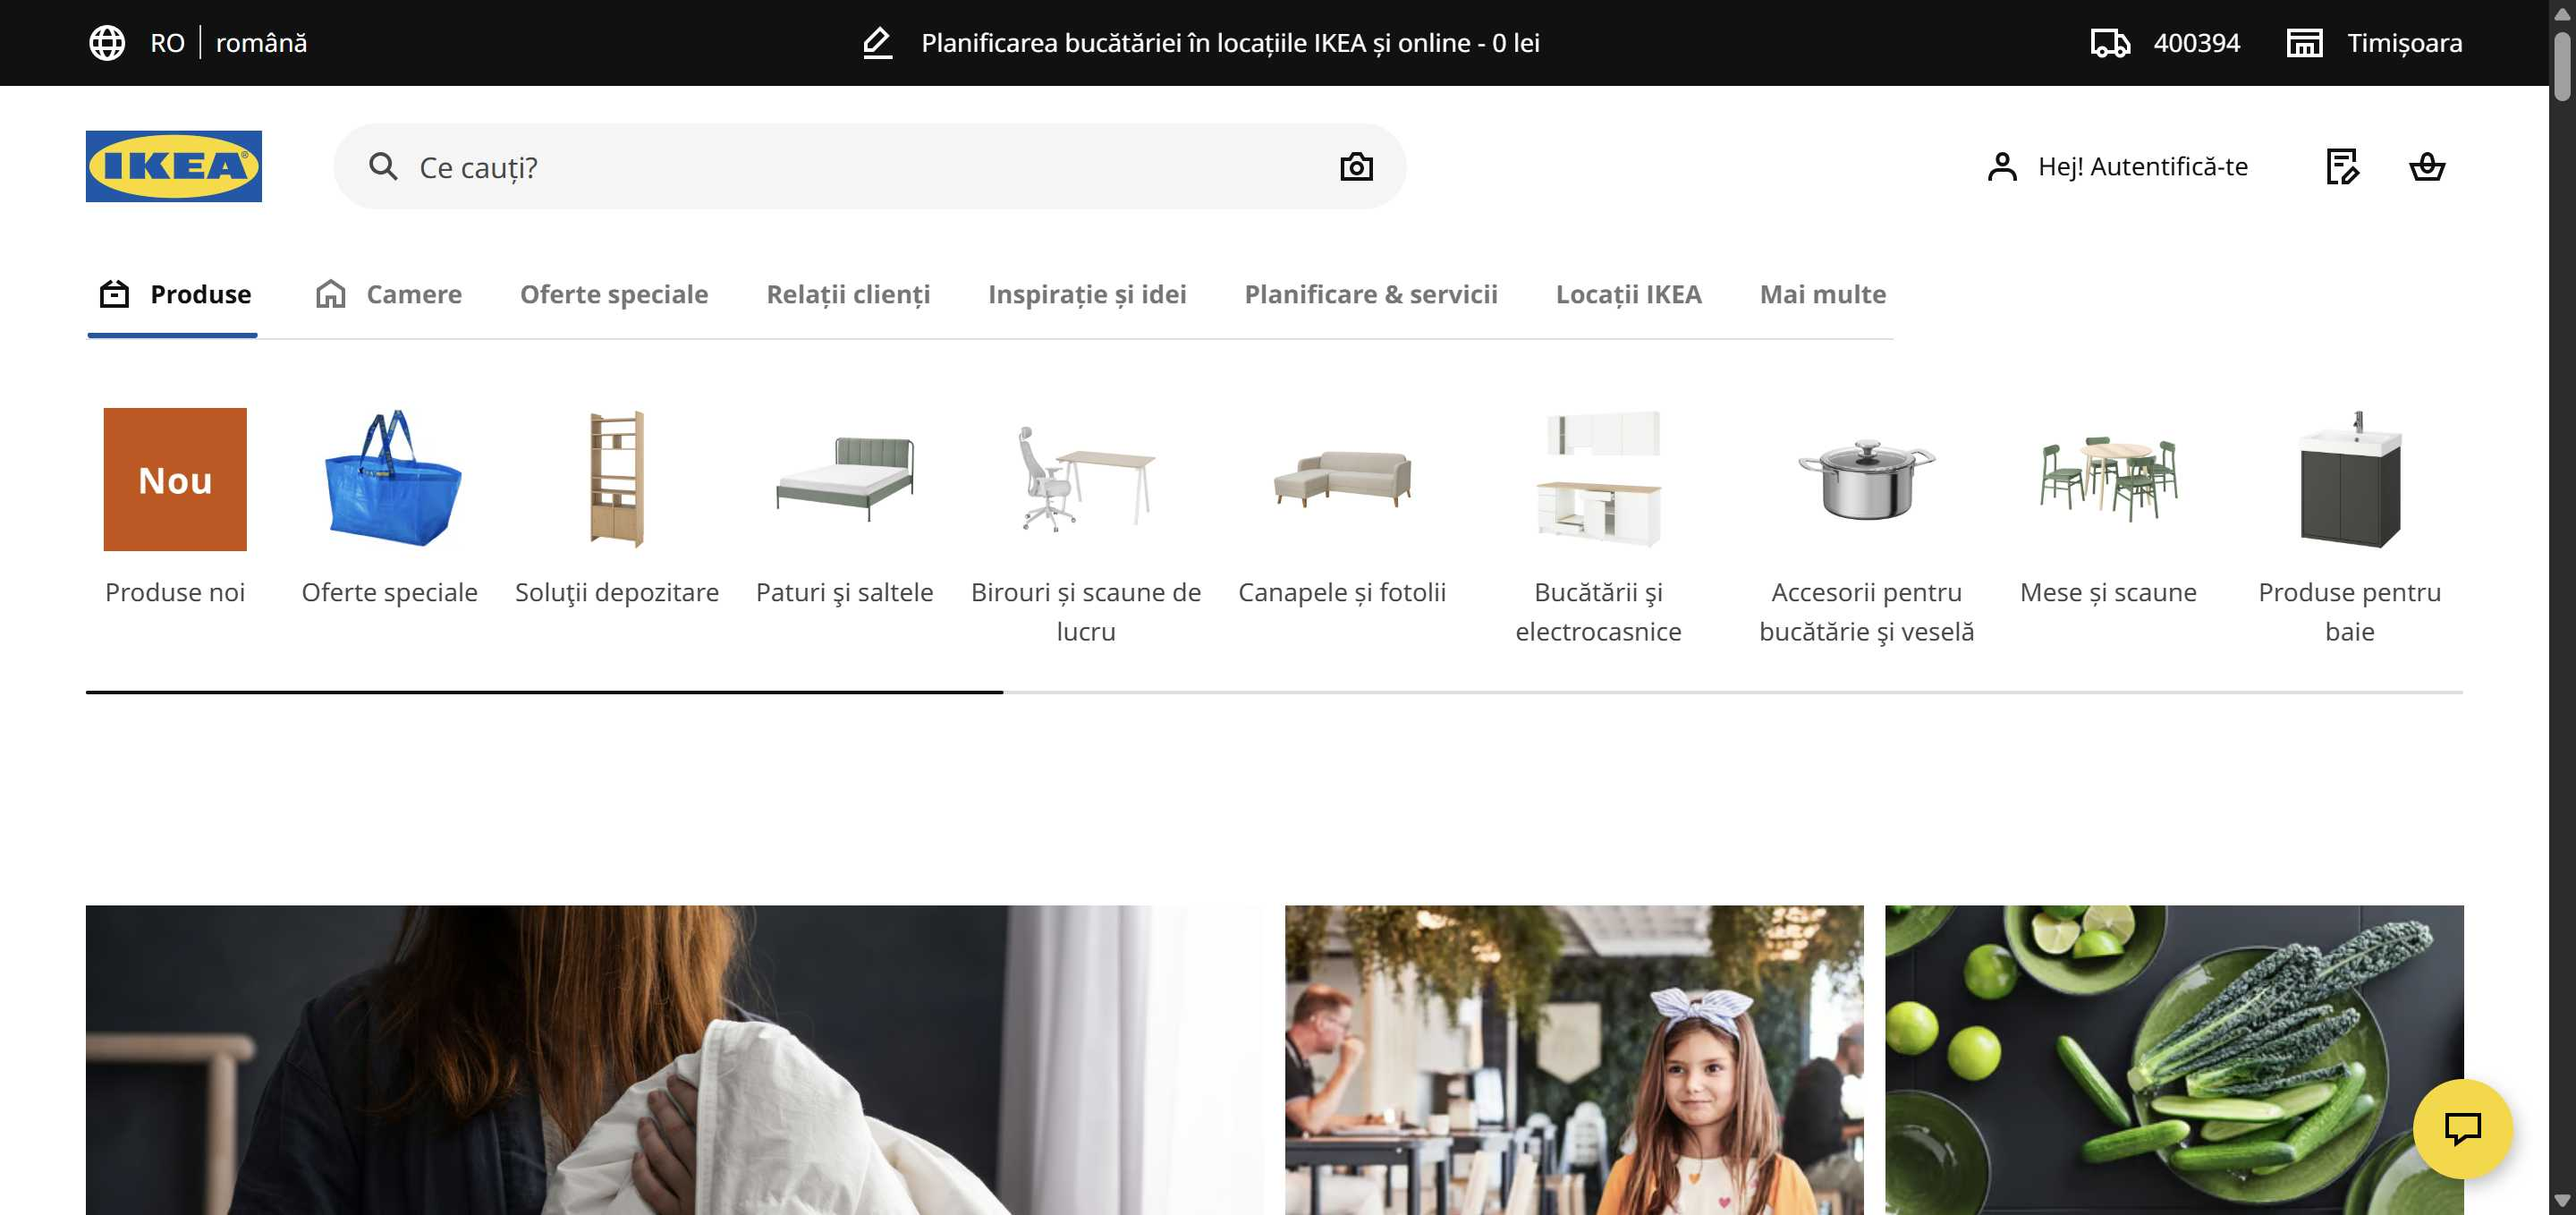
Task: Corporate Office Workspace Planner - IKEA 
Workflow: InitAllApplications

Step 1: Chrome Idei de amenajare și mobilier la prețu in window 'Idei de amenajare și mobilier la prețuri accesibile. - IKEA' (chrome.exe)
